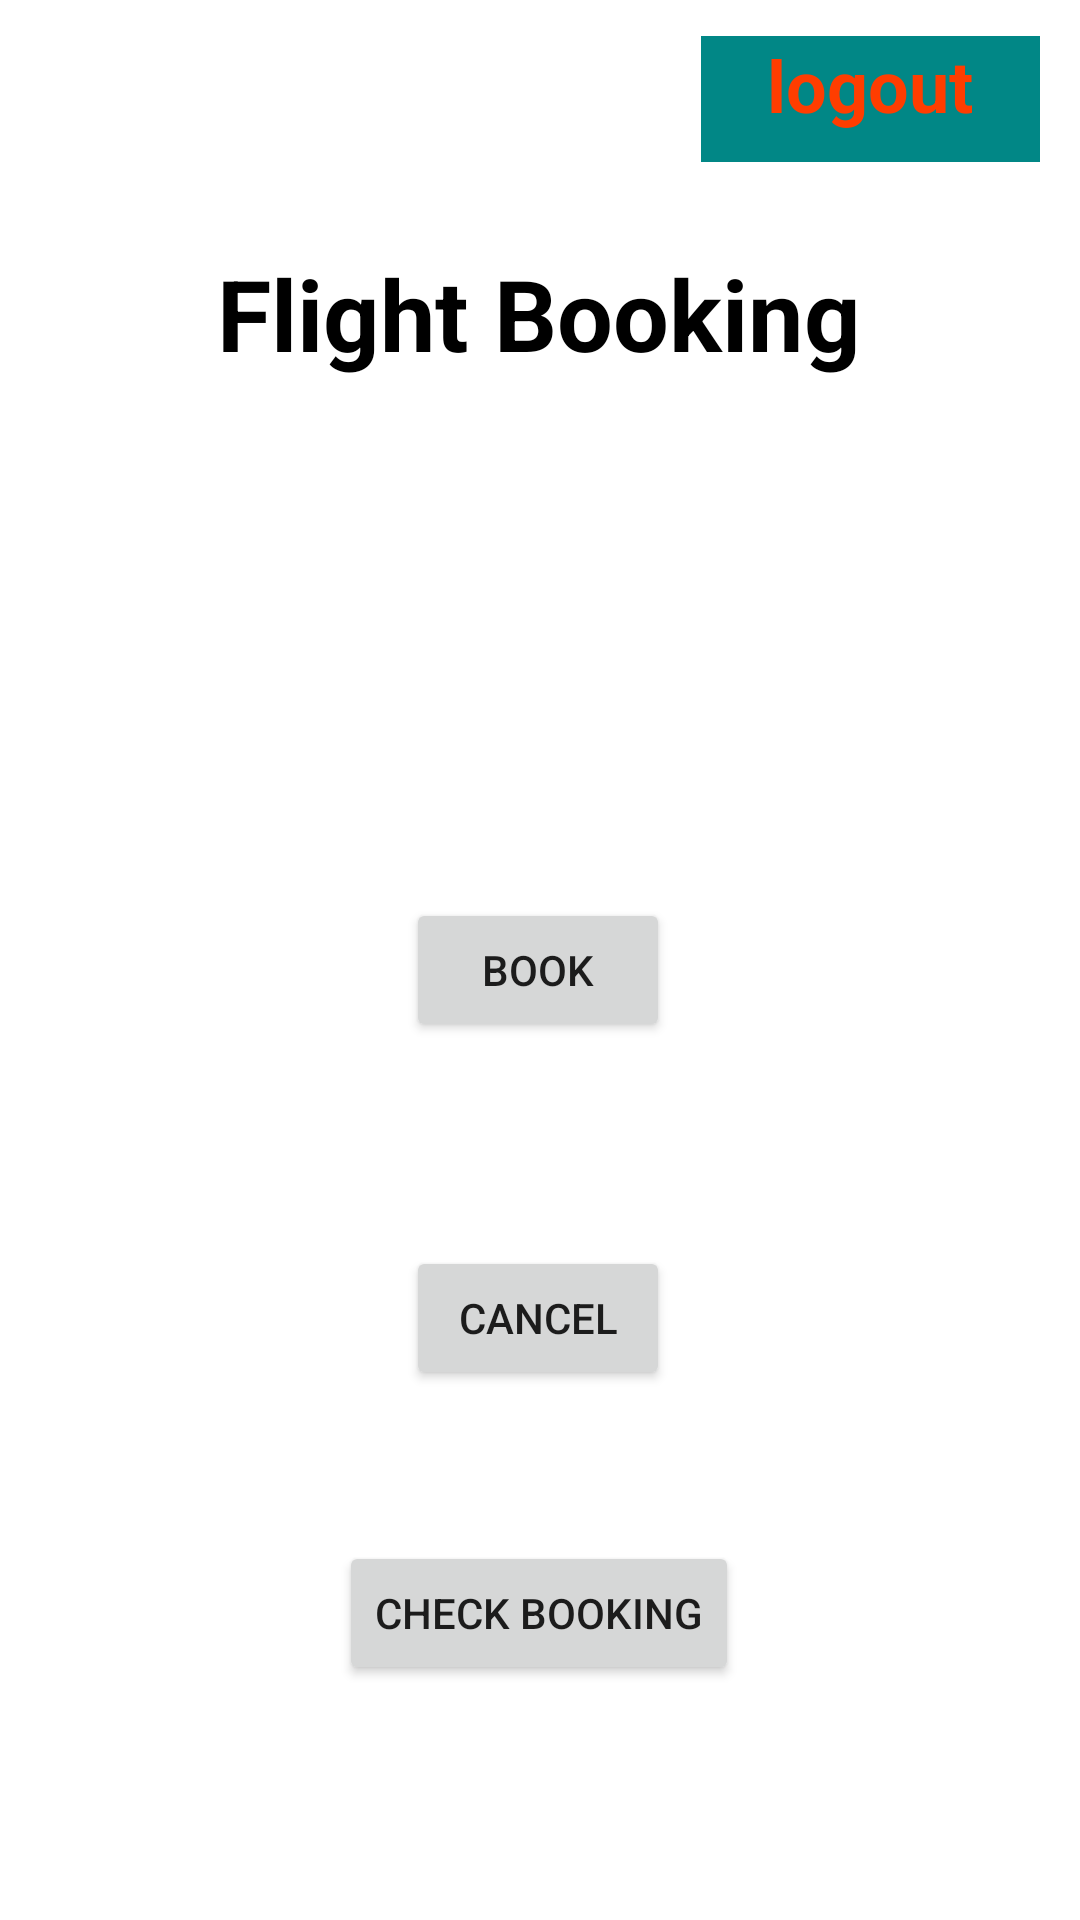

Android layout source for this screen:
<!-- AndroidManifest.xml: application theme Theme.Flight_Booking -->
<!-- res/layout/activity_mainscreen.xml -->
<?xml version="1.0" encoding="utf-8"?>
<androidx.constraintlayout.widget.ConstraintLayout xmlns:android="http://schemas.android.com/apk/res/android"
    xmlns:app="http://schemas.android.com/apk/res-auto"
    xmlns:tools="http://schemas.android.com/tools"
    android:layout_width="match_parent"
    android:layout_height="match_parent"
    tools:context=".MainActivity">

    <TextView
        android:id="@+id/textView"
        android:layout_width="274dp"
        android:layout_height="46dp"
        android:gravity="center"
        android:text="Flight Booking"
        android:textColor="@color/black"
        android:textSize="33dp"
        android:textStyle="bold"
        app:layout_constraintBottom_toBottomOf="parent"
        app:layout_constraintEnd_toEndOf="parent"
        app:layout_constraintHorizontal_bias="0.497"
        app:layout_constraintStart_toStartOf="parent"
        app:layout_constraintTop_toTopOf="parent"
        app:layout_constraintVertical_bias="0.137" />

    <Button
        android:id="@+id/book"
        android:layout_width="wrap_content"
        android:layout_height="wrap_content"
        android:layout_marginTop="172dp"
        android:text="book"
        app:layout_constraintEnd_toEndOf="parent"
        app:layout_constraintHorizontal_bias="0.498"
        app:layout_constraintStart_toStartOf="parent"
        app:layout_constraintTop_toBottomOf="@+id/textView" />

    <Button
        android:id="@+id/check"
        android:layout_width="wrap_content"
        android:layout_height="wrap_content"
        android:layout_marginTop="24dp"
        android:text="check booking"
        app:layout_constraintBottom_toBottomOf="parent"
        app:layout_constraintEnd_toEndOf="parent"
        app:layout_constraintHorizontal_bias="0.498"
        app:layout_constraintStart_toStartOf="parent"
        app:layout_constraintTop_toBottomOf="@+id/cancel"
        app:layout_constraintVertical_bias="0.251" />

    <Button
        android:id="@+id/cancel"
        android:layout_width="wrap_content"
        android:layout_height="wrap_content"
        android:layout_marginTop="68dp"
        android:text="cancel"
        app:layout_constraintEnd_toEndOf="parent"
        app:layout_constraintHorizontal_bias="0.498"
        app:layout_constraintStart_toStartOf="parent"
        app:layout_constraintTop_toBottomOf="@+id/book" />

    <TextView
        android:id="@+id/logout"
        android:layout_width="113dp"
        android:layout_height="42dp"
        android:text="logout"
        android:textAlignment="center"
        android:textColor="#FF3D00"
        android:textSize="24sp"
        android:textStyle="bold"
        android:background="@color/teal_700"
        app:layout_constraintBottom_toTopOf="@+id/textView"
        app:layout_constraintEnd_toEndOf="parent"
        app:layout_constraintHorizontal_bias="0.946"
        app:layout_constraintStart_toStartOf="parent"
        app:layout_constraintTop_toTopOf="parent"
        app:layout_constraintVertical_bias="0.307" />

</androidx.constraintlayout.widget.ConstraintLayout>
<!-- resources referenced by this layout -->
<resources>
  <style name="Theme.Flight_Booking" parent="Theme.MaterialComponents.DayNight.DarkActionBar">
          
          <item name="colorPrimary">@color/purple_500</item>
          <item name="colorPrimaryVariant">@color/purple_700</item>
          <item name="colorOnPrimary">@color/white</item>
          
          <item name="colorSecondary">@color/teal_200</item>
          <item name="colorSecondaryVariant">@color/teal_700</item>
          <item name="colorOnSecondary">@color/black</item>
          
          <item name="android:statusBarColor">?attr/colorPrimaryVariant</item>
          
      </style>
  <!-- not gathered from this repository: default colours our renderer supplied (Android Studio template values) -->
  <color name="purple_500">#FF6200EE</color>
  <color name="purple_700">#FF3700B3</color>
  <color name="teal_200">#FF03DAC5</color>
  <color name="teal_700">#FF018786</color>
  <color name="black">#FF000000</color>
  <color name="white">#FFFFFFFF</color>
</resources>
